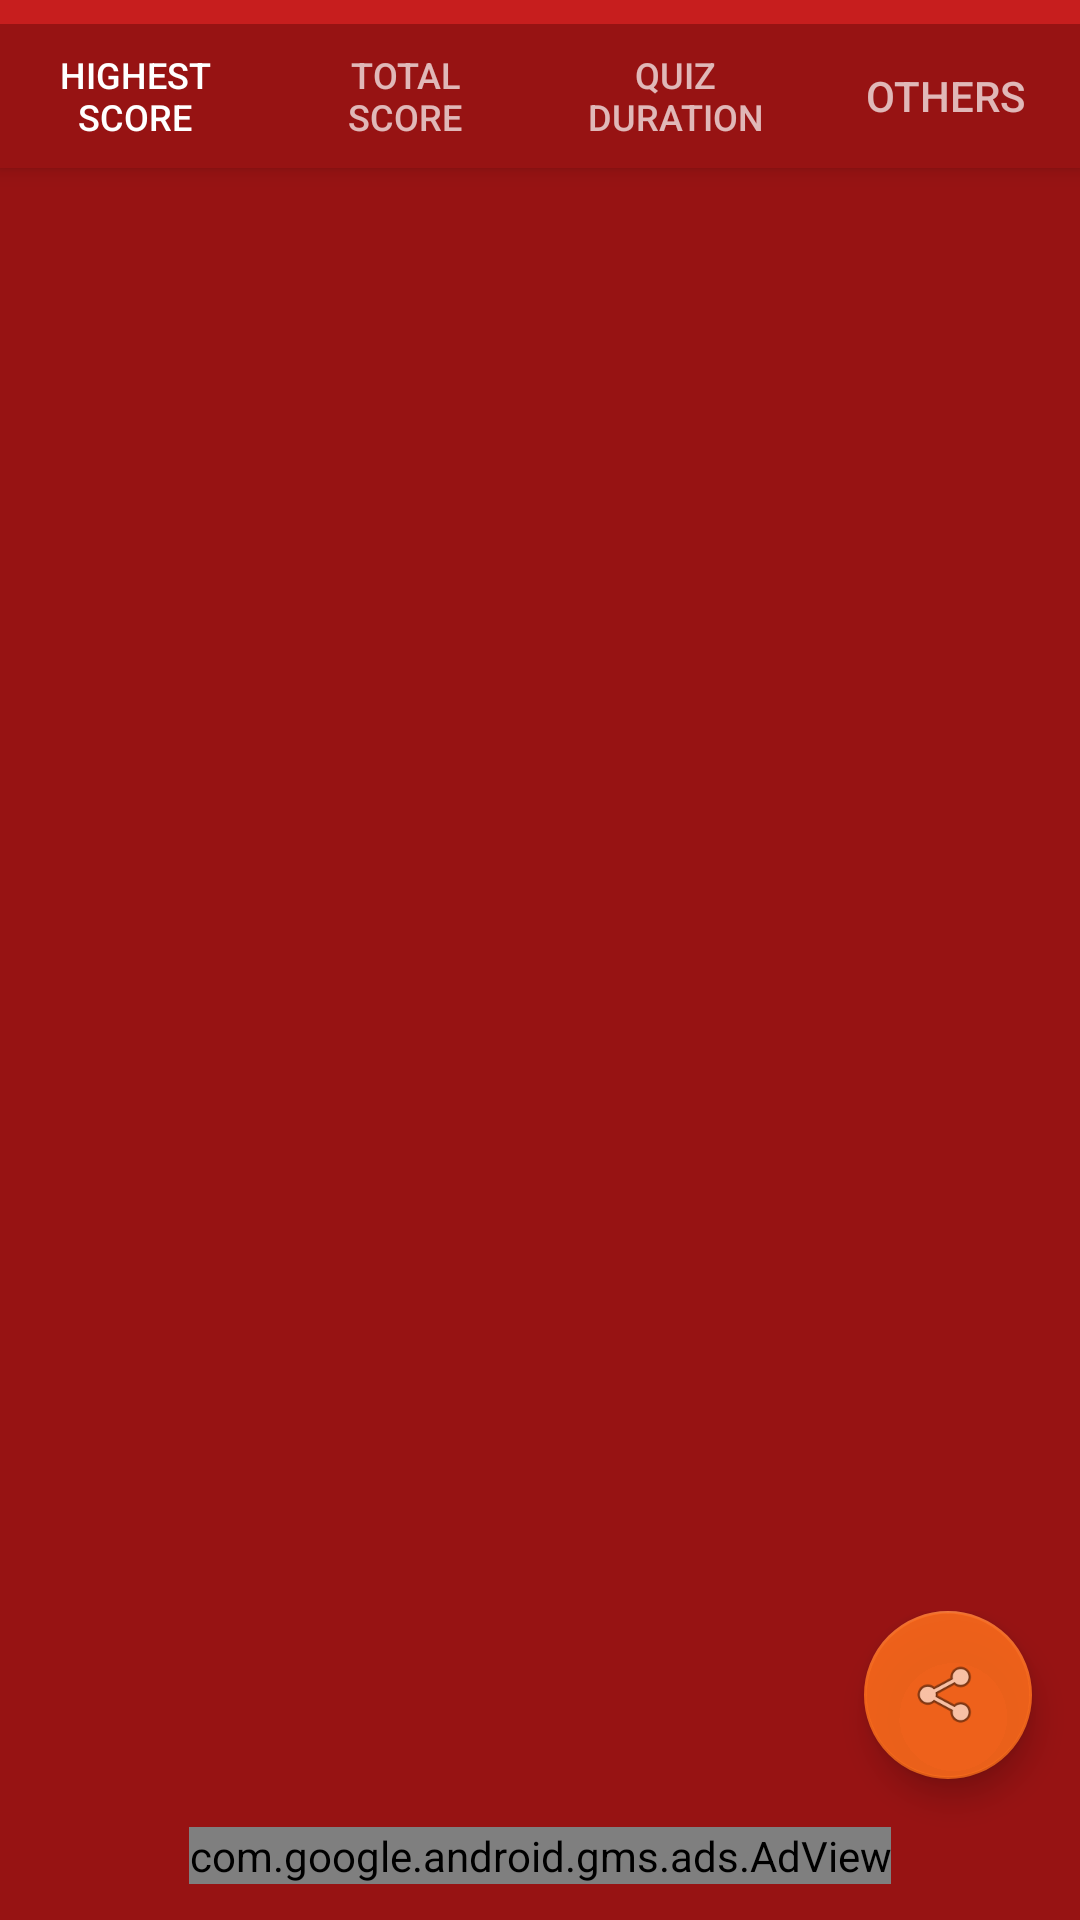

Produce the Android XML layout that renders to this screen, including the resource entries it uses.
<!-- AndroidManifest.xml: activity theme AppTheme -->
<!-- res/layout/activity_stats.xml -->
<?xml version="1.0" encoding="utf-8"?>
<androidx.coordinatorlayout.widget.CoordinatorLayout xmlns:android="http://schemas.android.com/apk/res/android"
    xmlns:app="http://schemas.android.com/apk/res-auto"
    xmlns:tools="http://schemas.android.com/tools"
    android:id="@+id/main_content"
    android:layout_width="match_parent"
    android:layout_height="match_parent"
    android:fitsSystemWindows="true"
    tools:context=".ui.StatsActivity">

    <com.google.android.material.appbar.AppBarLayout
        android:id="@+id/appbarWorld"
        android:layout_width="match_parent"
        android:layout_height="wrap_content"
        android:paddingTop="@dimen/appbar_padding_top"
        android:theme="@style/AppTheme.AppBarOverlay">

        <com.google.android.material.tabs.TabLayout
            android:id="@+id/tabsStats"
            android:layout_width="match_parent"
            android:layout_height="wrap_content">

            <com.google.android.material.tabs.TabItem
                android:id="@+id/tabScoreHighest"
                android:layout_width="wrap_content"
                android:layout_height="wrap_content"
                android:text="@string/tabHighest" />

            <com.google.android.material.tabs.TabItem
                android:id="@+id/tabScoreTotal"
                android:layout_width="wrap_content"
                android:layout_height="wrap_content"
                android:text="@string/tabTotal" />

            <com.google.android.material.tabs.TabItem
                android:id="@+id/tabScoreDuration"
                android:layout_width="wrap_content"
                android:layout_height="wrap_content"
                android:text="@string/tabDuration" />

            <com.google.android.material.tabs.TabItem
                android:id="@+id/tabScoreWorld"
                android:layout_width="wrap_content"
                android:layout_height="wrap_content"
                android:text="@string/tabOthers" />

        </com.google.android.material.tabs.TabLayout>
    </com.google.android.material.appbar.AppBarLayout>

    <androidx.viewpager.widget.ViewPager
        android:id="@+id/container"
        android:layout_width="match_parent"
        android:layout_height="match_parent"
        app:layout_behavior="@string/appbar_scrolling_view_behavior" />

<androidx.constraintlayout.widget.ConstraintLayout
    android:layout_width="match_parent"
    android:layout_height="wrap_content"
    android:layout_gravity="center|bottom">

    <com.google.android.material.floatingactionbutton.FloatingActionButton
        android:id="@+id/statsFabShare"
        android:layout_width="wrap_content"
        android:layout_height="wrap_content"
        app:layout_constraintEnd_toEndOf="parent"
        app:layout_constraintBottom_toTopOf="@id/statsView"
        android:layout_margin="@dimen/fab_margin"
        app:srcCompat="@android:drawable/ic_menu_share" />

    <com.google.android.gms.ads.AdView
        xmlns:ads="http://schemas.android.com/apk/res-auto"
        android:id="@+id/statsView"
        android:layout_width="wrap_content"
        android:layout_height="wrap_content"
        android:layout_alignParentBottom="true"
        android:layout_centerHorizontal="true"
        android:layout_marginBottom="12dp"
        ads:adSize="BANNER"
        ads:adUnitId="@string/ad_stats_bottom"
        ads:layout_constraintStart_toStartOf="parent"
        ads:layout_constraintEnd_toEndOf="parent"
        ads:layout_constraintBottom_toBottomOf="parent"/>

    <TextView
        android:id="@+id/statsAdPlaceholder"
        android:layout_width="match_parent"
        android:layout_height="wrap_content"
        android:padding="16dp"
        android:layout_marginStart="24dp"
        android:layout_marginEnd="24dp"
        android:background="@android:color/holo_purple"
        android:text="@string/eShowErrorAds"
        android:textSize="@dimen/text18"
        android:textStyle="italic"
        android:gravity="center"
        android:visibility="gone"
        android:textColor="@android:color/white"
        app:layout_constraintBottom_toBottomOf="parent"
        app:layout_constraintStart_toStartOf="parent"/>
</androidx.constraintlayout.widget.ConstraintLayout>

</androidx.coordinatorlayout.widget.CoordinatorLayout>
<!-- resources referenced by this layout -->
<resources>
  <dimen name="appbar_padding_top">8dp</dimen>
  <dimen name="fab_margin">16dp</dimen>
  <dimen name="text18">18sp</dimen>
  <string name="ad_stats_bottom" translatable="false">ca-app-pub-9109965128312930/8353002355</string>
  <string name="eShowErrorAds">unable to show ads</string>
  <string name="tabDuration">Quiz duration</string>
  <string name="tabHighest">Highest Score</string>
  <string name="tabOthers">Others</string>
  <string name="tabTotal">Total Score</string>
  <style name="AppTheme.AppBarOverlay" parent="ThemeOverlay.AppCompat.Dark.ActionBar">
          <item name="android:background">@color/appRed</item>
      </style>
  <style name="AppTheme" parent="Theme.AppCompat.Light.NoActionBar">
          
          <item name="android:windowBackground">@color/appRed</item>
          <item name="colorPrimary">@color/colorPrimary</item>
          <item name="colorPrimaryDark">@color/colorPrimaryDark</item>
          <item name="colorAccent">@color/colorAccent</item>
          <item name="android:textViewStyle">@style/TextViewWhite</item>
          <item name="editTextStyle">@style/EditTextWhite</item>
          <item name="checkboxStyle">@style/CheckBoxWhite</item>
      </style>
  <color name="appRed">#971313</color>
  <color name="colorPrimary">#c71e1e</color>
  <color name="colorPrimaryDark">#a10c0c</color>
  <color name="colorAccent">#dcfc6e1c</color>
  <style name="TextViewWhite" parent="android:Widget.TextView">
          <item name="android:textColor">@color/appWhite</item>
      </style>
  <style name="EditTextWhite" parent="android:Widget.EditText">
          <item name="android:textColor">@color/appWhite</item>
          <item name="android:textColorHint">@color/etGrey</item>
          <item name="android:backgroundTint">@color/etGrey</item>
      </style>
  <style name="CheckBoxWhite" parent="android:Widget.CompoundButton.CheckBox">
          <item name="android:textColor">@color/appWhite</item>
          <item name="android:buttonTint">@color/appWhite</item>
      </style>
  <color name="appWhite">#ffffff</color>
  <color name="etGrey">#9c9797</color>
</resources>
